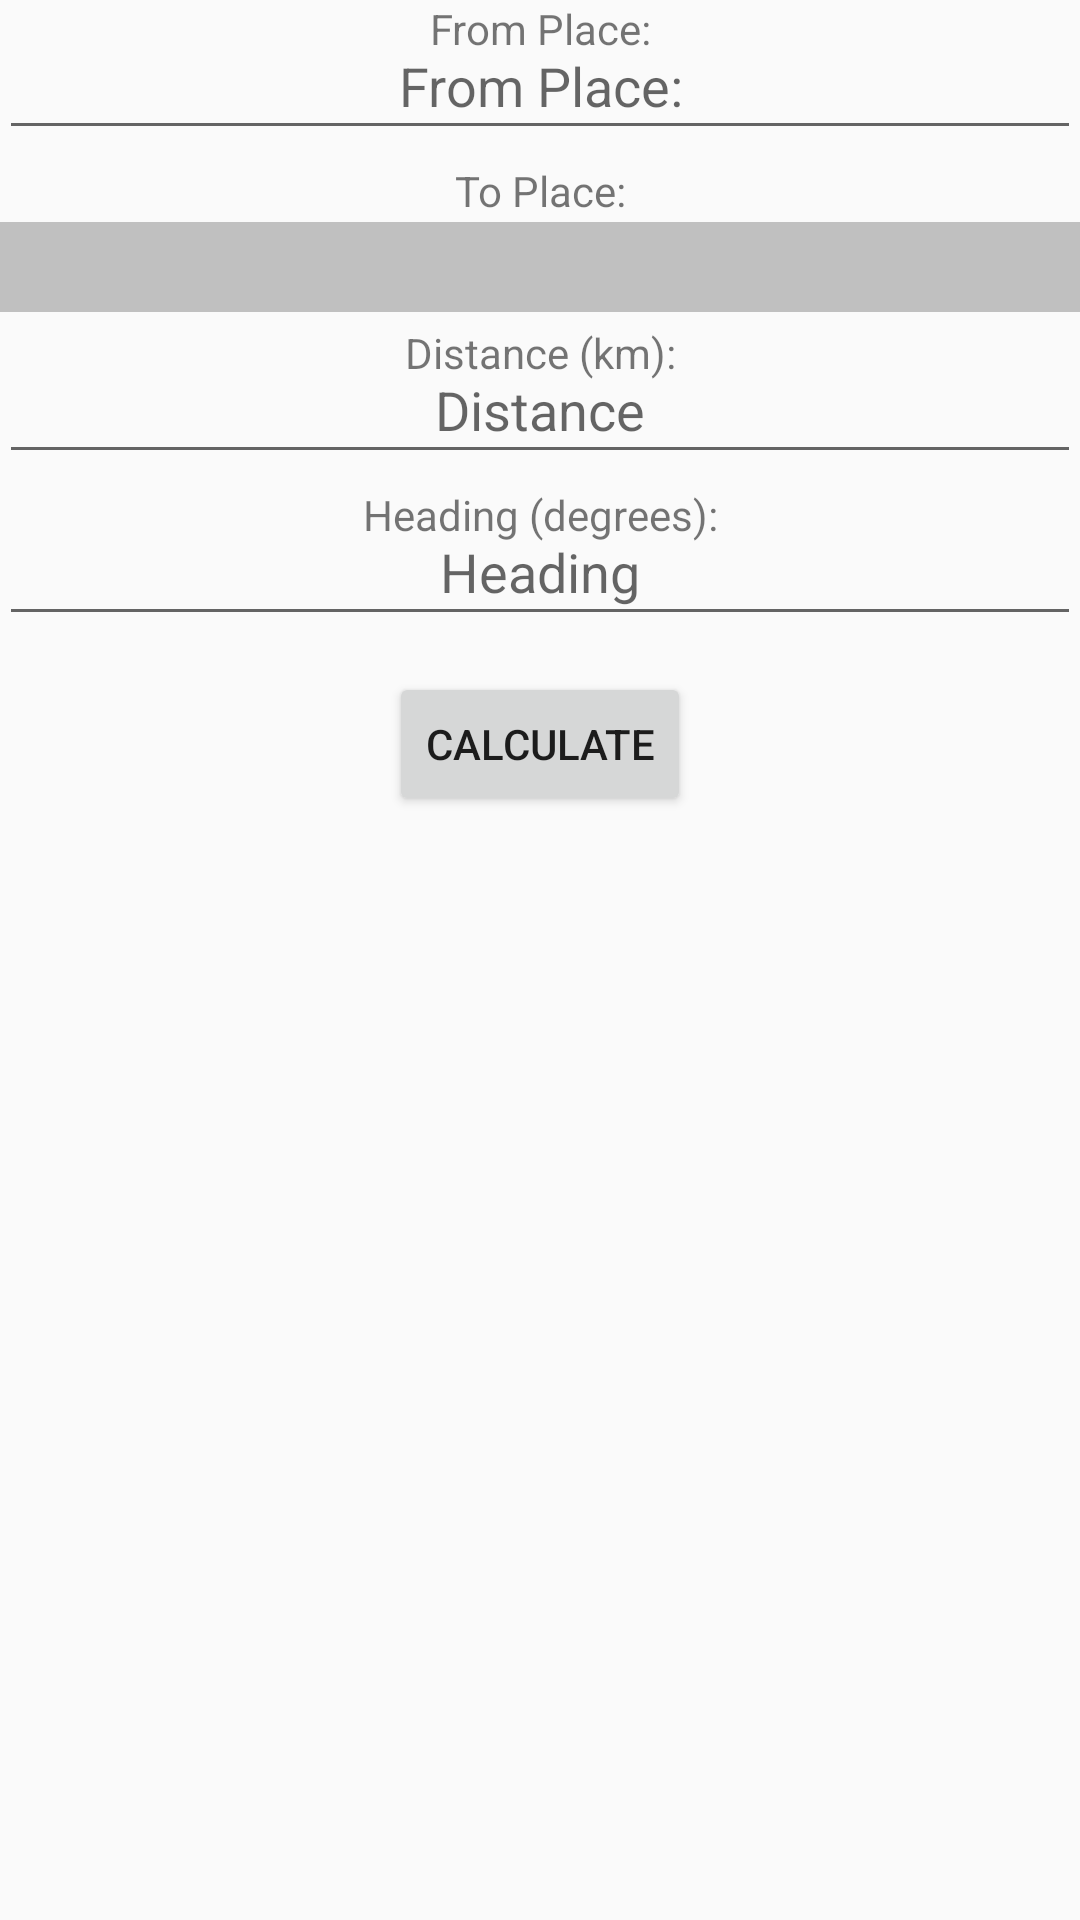

This screen was rendered from an Android layout file. Write that file and the resources it references.
<!-- AndroidManifest.xml: application theme Theme.AppCompat.Light.NoActionBar -->
<!-- res/layout/distance_bearing_view.xml -->
<?xml version="1.0" encoding="utf-8"?>
<RelativeLayout xmlns:android="http://schemas.android.com/apk/res/android"
    xmlns:tools="http://schemas.android.com/tools"
    android:layout_width="match_parent"
    android:layout_height="match_parent"
    android:paddingBottom="@dimen/activity_vertical_margin"
    android:paddingLeft="@dimen/activity_horizontal_margin"
    android:paddingRight="@dimen/activity_horizontal_margin"
    android:paddingTop="@dimen/activity_vertical_margin"
    tools:context="edu.asu.bsse.example.placesser423.DistanceBearingActivity">


    <RelativeLayout
        android:layout_width="wrap_content"
        android:layout_height="wrap_content"
        android:id="@+id/relativeLayoutFromPlace">
        <TextView
            android:layout_marginBottom="4dp"
            android:textAlignment="center"
            android:layout_width="match_parent"
            android:layout_height="50dp"
            android:text="@string/from_place_text"
            android:id="@+id/from_place"/>
        <EditText
            android:layout_marginTop="4dp"
            android:textAlignment="center"
            android:layout_width="match_parent"
            android:layout_height="50dp"
            android:hint="@string/from_place_text"
            android:id="@+id/from_place_name"
            android:layout_alignBottom="@+id/from_place"
            android:inputType="text" />
    </RelativeLayout>
    <RelativeLayout
        android:layout_width="wrap_content"
        android:layout_height="wrap_content"
        android:id="@+id/relativeLayoutToPlace"
        android:layout_below="@+id/relativeLayoutFromPlace">
        <TextView
            android:layout_marginBottom="4dp"
            android:textAlignment="center"
            android:layout_width="match_parent"
            android:layout_height="50dp"
            android:text="@string/to_place_text"
            android:id="@+id/to_places"/>
        <Spinner
            android:layout_marginTop="4dp"
            android:textAlignment="center"
            android:layout_width="match_parent"
            android:layout_height="30dp"
            android:background="@color/htmlSilver"
            android:text="@string/to_place_text"
            android:id="@+id/to_places_spinner"
            android:layout_alignBottom="@+id/to_places"
            android:inputType="text" />
    </RelativeLayout>
    <RelativeLayout
        android:layout_width="wrap_content"
        android:layout_height="wrap_content"
        android:id="@+id/relativeLayoutDistance"
        android:layout_below="@+id/relativeLayoutToPlace">
        <TextView
            android:layout_marginBottom="4dp"
            android:textAlignment="center"
            android:layout_width="match_parent"
            android:layout_height="50dp"
            android:text="@string/distance_text"
            android:id="@+id/from_distance"/>
        <EditText
            android:layout_marginTop="4dp"
            android:textAlignment="center"
            android:layout_width="match_parent"
            android:layout_height="50dp"
            android:hint="@string/distance_text_hint"
            android:id="@+id/from_distance_edit"
            android:layout_alignBottom="@+id/from_distance"
            android:inputType="numberDecimal" />
    </RelativeLayout>
    <RelativeLayout
        android:layout_width="wrap_content"
        android:layout_height="wrap_content"
        android:id="@+id/relativeLayoutAddressHeading"
        android:layout_below="@+id/relativeLayoutDistance">
        <TextView
            android:layout_marginBottom="4dp"
            android:textAlignment="center"
            android:layout_width="match_parent"
            android:layout_height="50dp"
            android:text="@string/heading_text"
            android:id="@+id/from_heading"/>
        <EditText
            android:layout_marginTop="4dp"
            android:textAlignment="center"
            android:layout_width="match_parent"
            android:layout_height="50dp"
            android:hint="@string/heading_text_hint"
            android:id="@+id/from_heading_edit"
            android:layout_alignBottom="@+id/from_heading"
            android:inputType="numberDecimal" />
    </RelativeLayout>
    <RelativeLayout
        android:layout_marginTop="8dp"
        android:layout_below="@+id/relativeLayoutAddressHeading"
        android:layout_width="match_parent"
        android:layout_height="wrap_content">

        <Button
            android:layout_width="wrap_content"
            android:layout_height="wrap_content"
            android:layout_centerHorizontal="true"
            android:id="@+id/btnUpdate"
            android:text="@string/calculate_button"
            android:onClick="calculateDistAndHead"/>

    </RelativeLayout>

</RelativeLayout>
<!-- resources referenced by this layout -->
<resources>
  <color name="htmlSilver">#C0C0C0</color>
  <string name="calculate_button">Calculate</string>
  <string name="distance_text">Distance (km):</string>
  <string name="distance_text_hint">Distance</string>
  <string name="from_place_text">From Place:</string>
  <string name="heading_text">Heading (degrees):</string>
  <string name="heading_text_hint">Heading</string>
  <string name="to_place_text">To Place:</string>
</resources>
